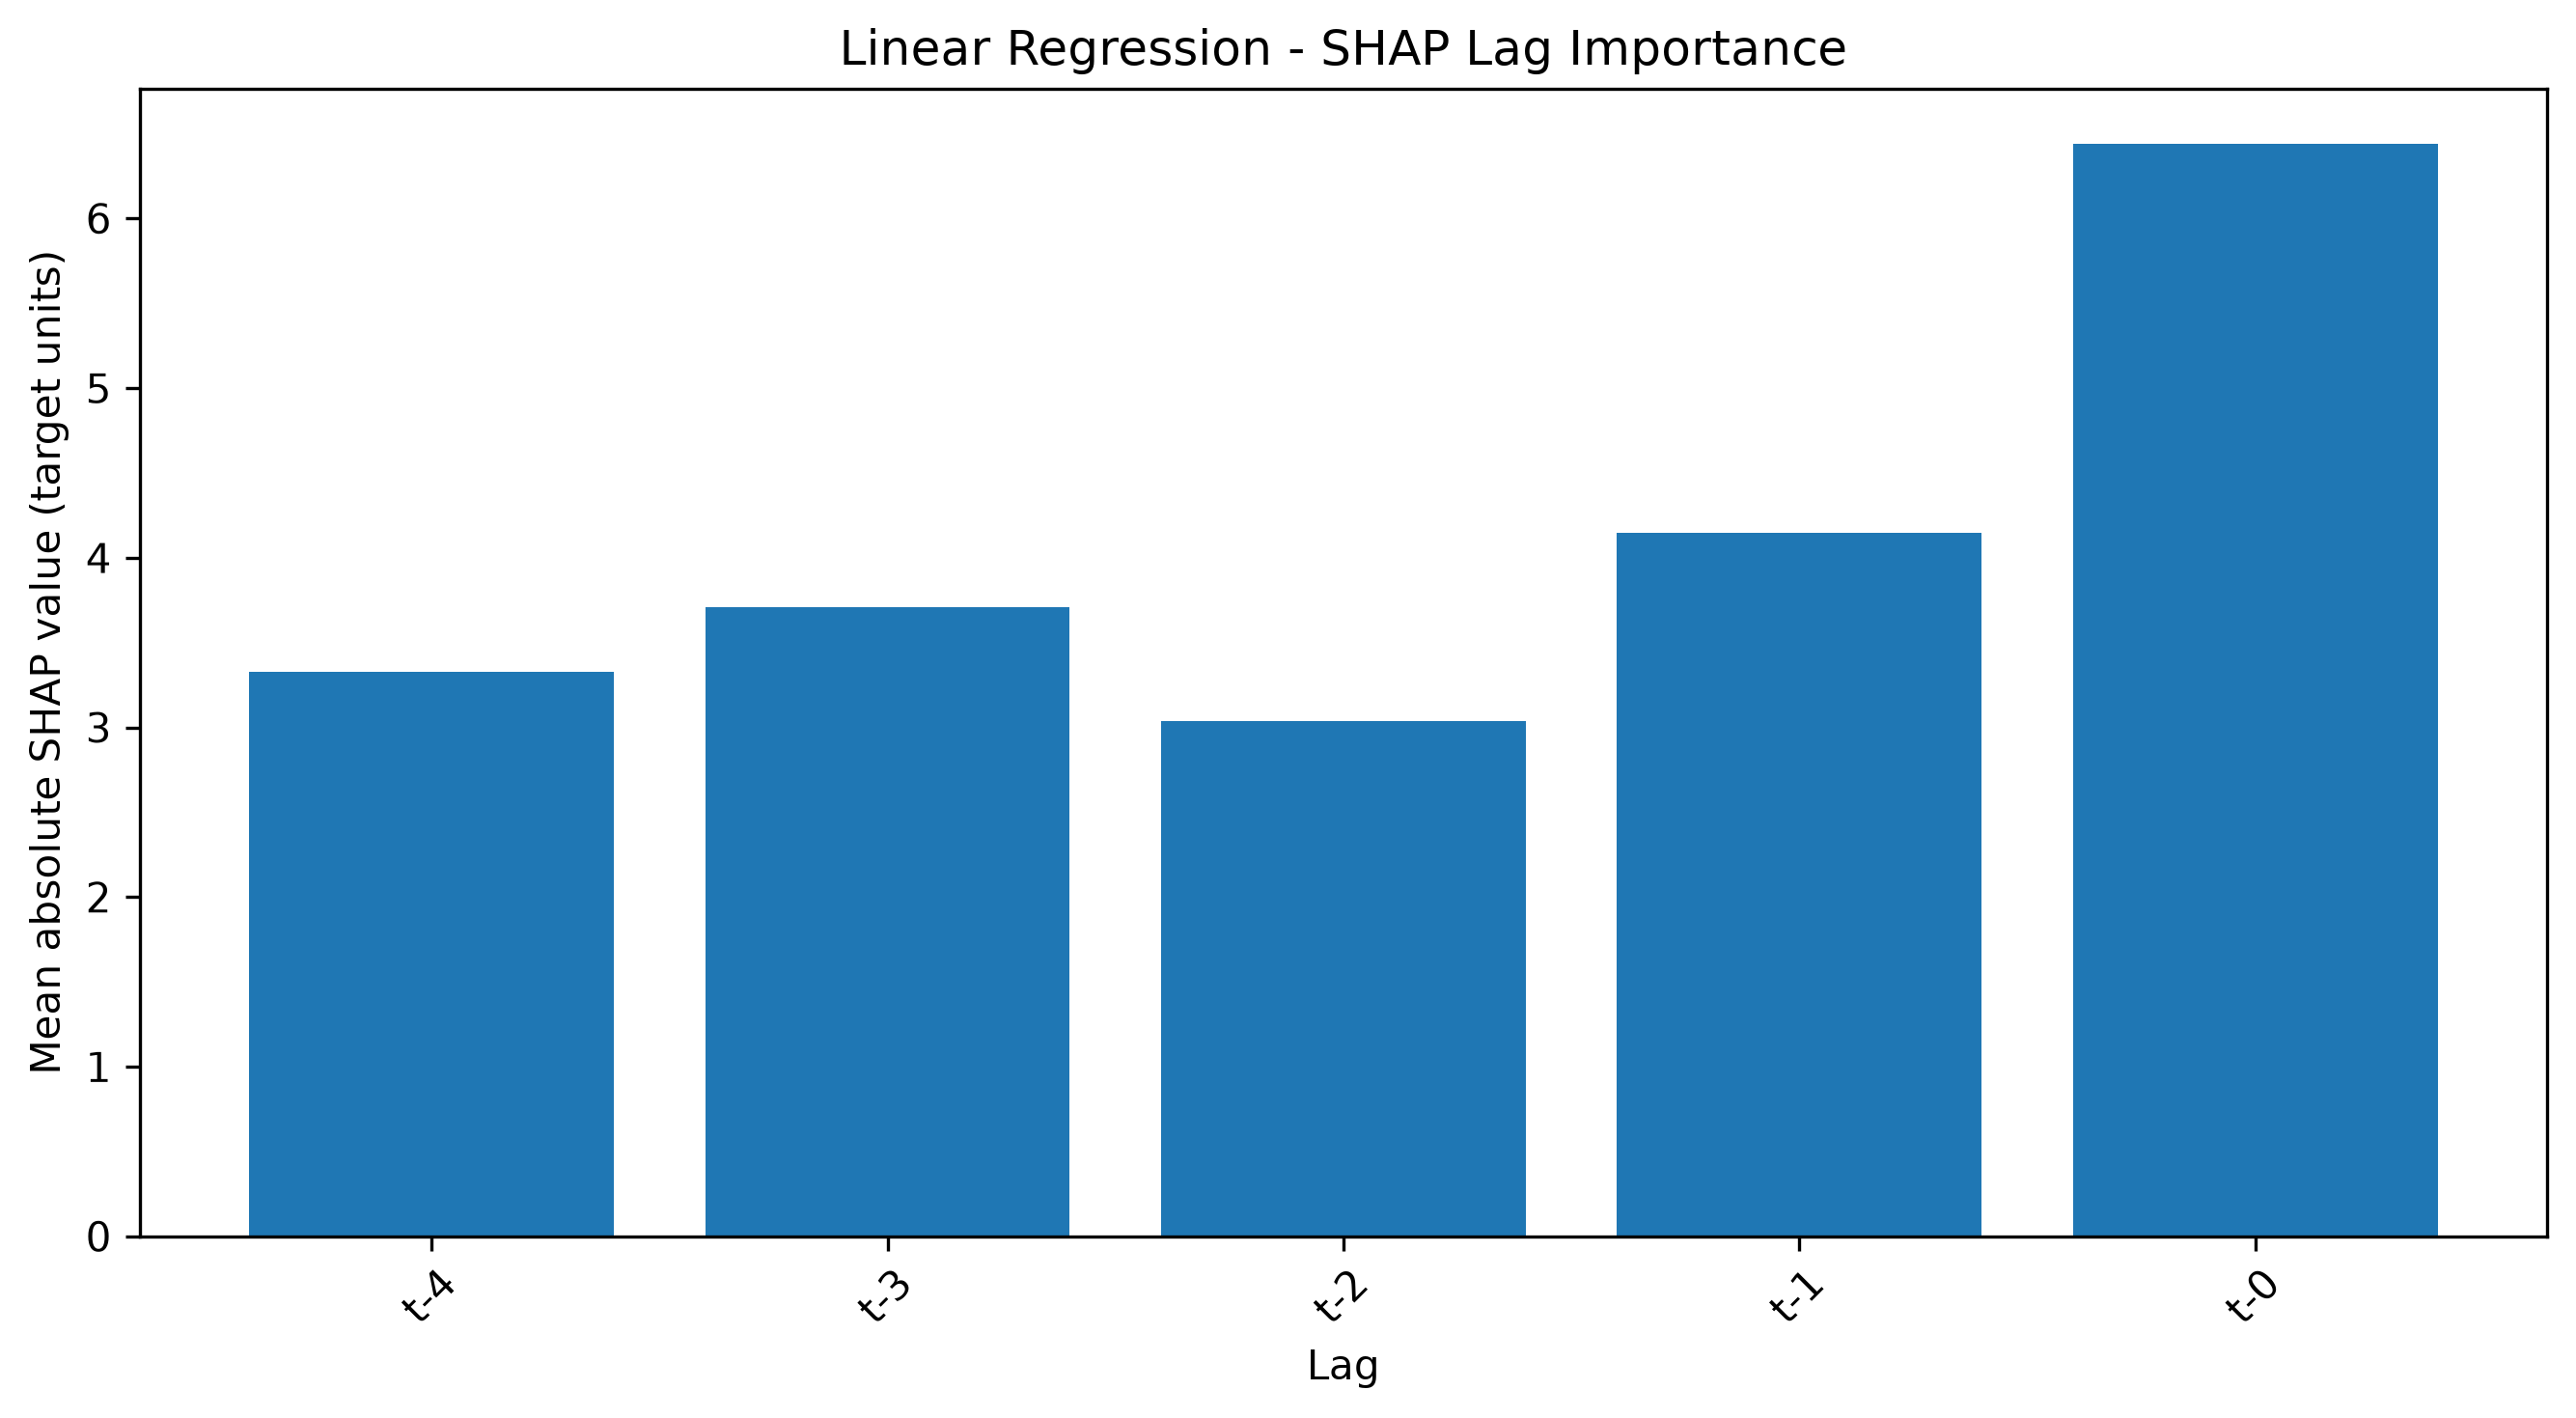

The table this chart was drawn from, first rows:
Lag, Mean |SHAP|, Rank
t-0, 6.442, 1.0
t-1, 4.144, 2.0
t-3, 3.71, 3.0
t-4, 3.327, 4.0
t-2, 3.036, 5.0
